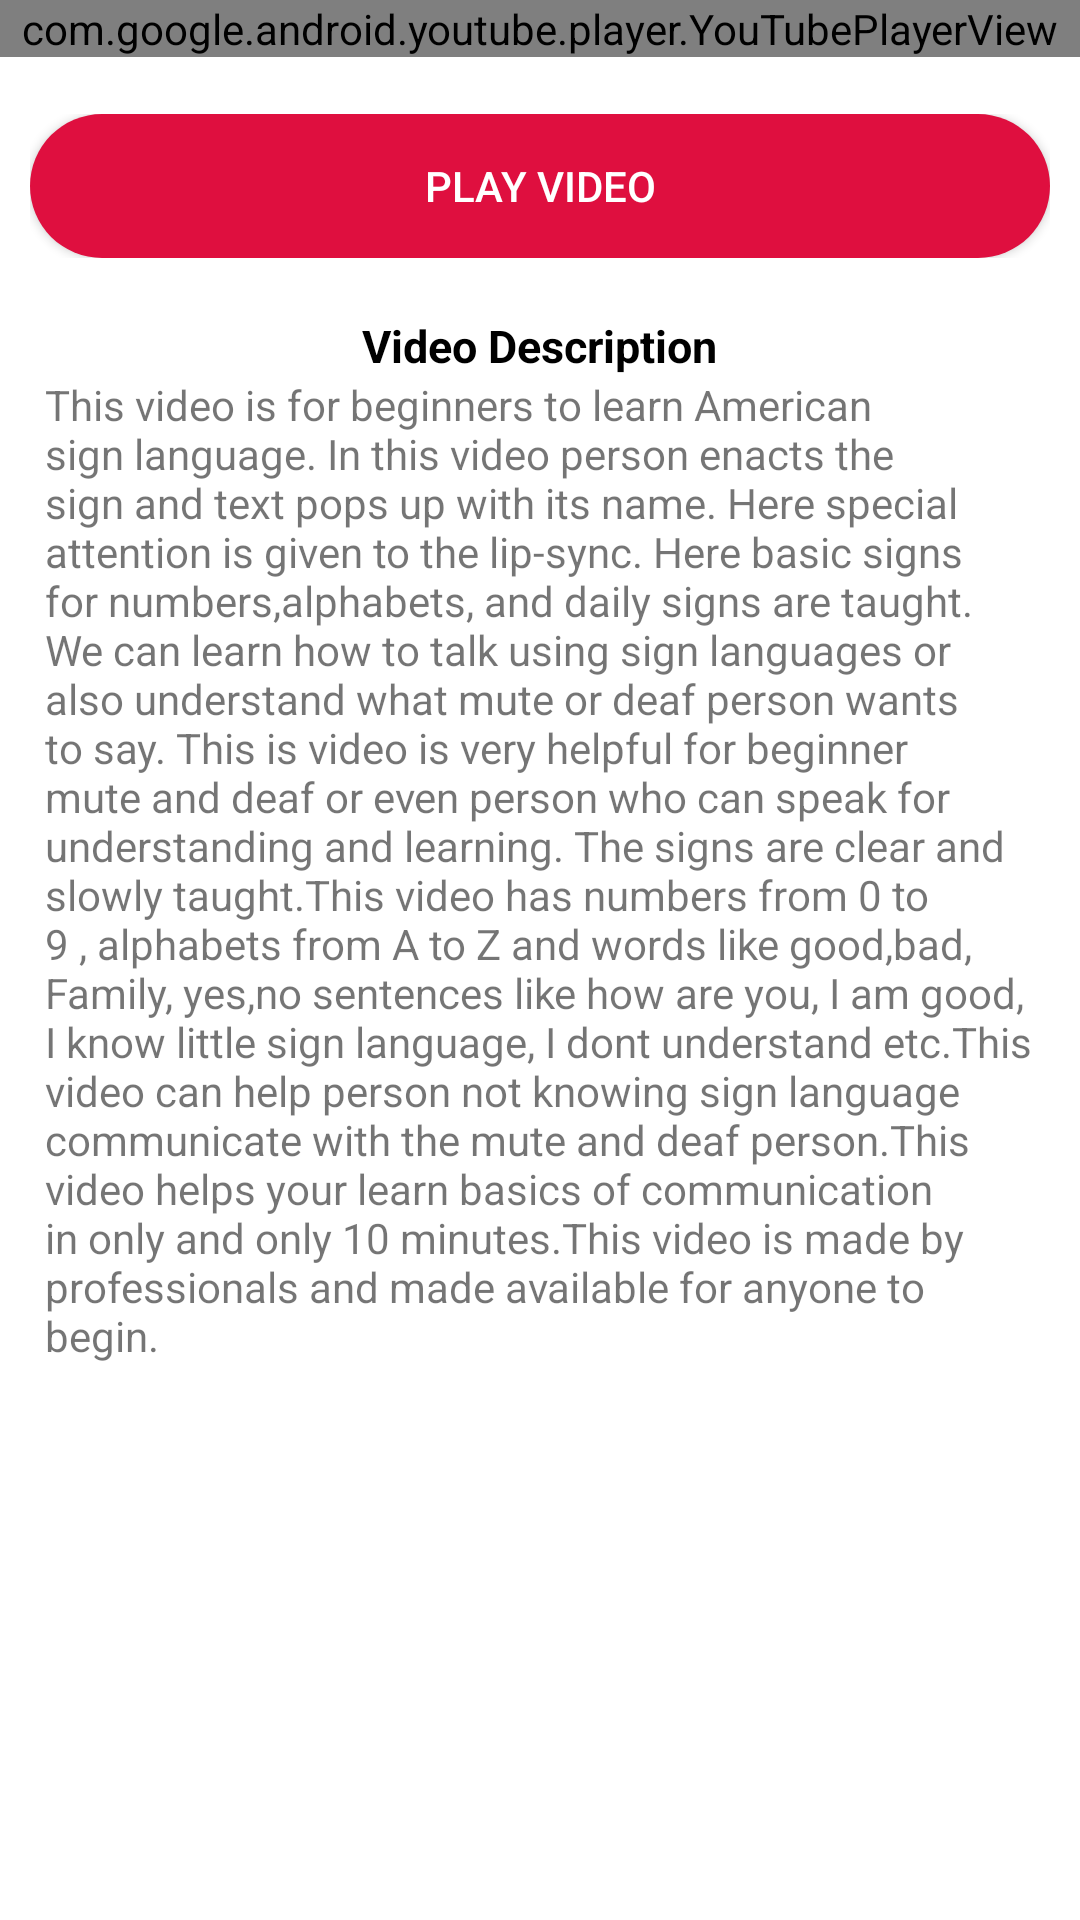

Here is an Android app screen rendered from its layout file. Give the layout XML and the strings, colors and styles it references.
<!-- AndroidManifest.xml: application theme Theme.TFLClassify -->
<!-- res/layout/activity_youtubeact.xml -->
<?xml version="1.0" encoding="utf-8"?>
<LinearLayout xmlns:android="http://schemas.android.com/apk/res/android"
    xmlns:tools="http://schemas.android.com/tools"
    android:layout_width="match_parent"
    android:layout_height="match_parent"
    android:gravity="center_horizontal"
    android:orientation="vertical"
    android:configChanges="orientation|screenSize"
    tools:context=".Youtubeact">


    <com.google.android.youtube.player.YouTubePlayerView
        android:id="@+id/youtubePlayer"
        android:layout_width="match_parent"
        android:layout_height="wrap_content"
        android:configChanges="orientation|screenSize"/>
    <LinearLayout
        android:layout_width="match_parent"
        android:layout_height="wrap_content"
        android:gravity="center_horizontal"
        android:orientation="vertical"
        android:configChanges="orientation|screenSize">
        <TextView
            android:layout_width="wrap_content"
            android:layout_height="wrap_content"></TextView>

        <LinearLayout
            android:layout_width="match_parent"
            android:layout_height="wrap_content"
            android:paddingRight="10dp"
            android:paddingLeft="10dp">
            <Button
                android:id="@+id/btnPlay"
                android:layout_width="match_parent"
                android:layout_height="wrap_content"
                android:layout_weight="0"
                android:background="@drawable/btnrnd"
                android:layout_gravity="bottom|right"
                android:text="Play Video"
                android:textColor="@color/white" />
        </LinearLayout>



        <TextView
            android:layout_width="wrap_content"
            android:layout_height="wrap_content"></TextView>


        <TextView
            android:layout_width="wrap_content"
            android:layout_height="wrap_content"
            android:text="Video Description"
            android:textColor="@color/Black"
            android:textSize="15dp"
            android:textStyle="bold"></TextView>

        <ScrollView
            android:layout_width="match_parent"
            android:layout_height="match_parent">

            <LinearLayout
                android:layout_width="match_parent"
                android:layout_height="wrap_content"
                android:orientation="vertical"
                android:paddingLeft="15dp"
                android:paddingRight="15dp">

                <TextView
                    android:id="@+id/textView"
                    android:layout_width="match_parent"
                    android:layout_height="wrap_content"
                    android:text="@string/des1" />
            </LinearLayout>
        </ScrollView>


    </LinearLayout>



</LinearLayout>
<!-- resources referenced by this layout -->
<resources>
  <color name="Black">#000000</color>
  <color name="white">#FFFFFF</color>
  <!-- drawable btnrnd (drawable-xxhdpi) -->
  <?xml version="1.0" encoding="utf-8"?>
  <shape xmlns:android="http://schemas.android.com/apk/res/android"
      >
      <solid
          android:color="@color/Blue"
          ></solid>
  
      <corners
          android:radius="30dp">
      </corners>
  
  
  </shape>
  <string name="des1">This video is for beginners to learn American sign language. In this video person enacts the sign and text pops up with its name. Here special attention is given to the lip-sync. Here basic signs for numbers,alphabets, and daily signs are taught.
  We can learn how to talk using sign languages or also understand what mute or deaf person wants to say. This is video is very helpful for beginner mute and deaf or even person who can speak for understanding and learning. The signs are clear and slowly taught.This video has numbers from 0 to 9 , alphabets from A to Z and words like good,bad, Family, yes,no sentences like how are you, I am good, I know little sign language, I dont understand etc.This video can help person not knowing sign language communicate with the mute and deaf person.This video helps your learn basics of communication in only and only 10 minutes.This video is made by professionals and made available for anyone to begin.</string>
  <style name="Theme.TFLClassify" parent="Theme.MaterialComponents.DayNight.NoActionBar">
          
          <item name="colorPrimary">@color/Blue</item>
          <item name="colorPrimaryDark">@color/purple_700</item>
          <item name="colorOnPrimary">@color/white</item>
          
          <item name="colorSecondary">@color/teal_200</item>
          <item name="colorSecondaryVariant">@color/teal_700</item>
          <item name="colorOnSecondary">@color/black</item>
          
          <item name="android:statusBarColor" tools:targetApi="l">@color/Blue</item>
      </style>
  <color name="Blue">#DF0F3F</color>
  <color name="purple_700">#3700B3</color>
  <color name="teal_200">#03DAC5</color>
  <color name="teal_700">#018786</color>
  <color name="black">#000000</color>
</resources>
